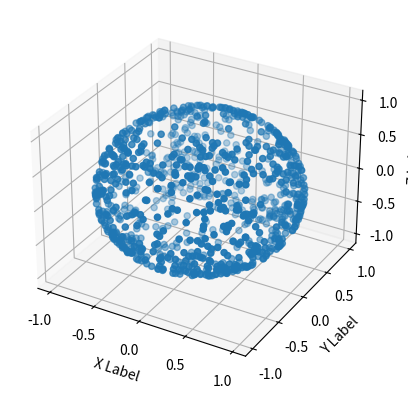

Recreate this plot in Python.
import numpy as np


def sphere(sample_num=1000):
    coordinates = np.zeros((sample_num, 3))
    for i in range(sample_num):
        phi = np.random.uniform(0, 1) * np.pi * 2
        theta = np.random.uniform(0, 1) * np.pi
        x = np.sin(theta) * np.cos(phi)
        y = np.sin(theta) * np.sin(phi)
        z = np.cos(theta)
        coordinates[i] = [x, y, z]
    return coordinates


def super_sphere(dim, sample_num=1000):
    coordinates = np.zeros((sample_num, dim))
    for i in range(sample_num):
        coord = np.random.uniform(-1, 1, dim)
        coordinates[i] = coord / np.linalg.norm(coord)
    return coordinates


if __name__ == "__main__":
    from mpl_toolkits.mplot3d import Axes3D  # noqa: F401 unused import
    import matplotlib.pyplot as plt

    coo = super_sphere(3, 1000)

    fig = plt.figure()
    ax = fig.add_subplot(111, projection='3d')

    ax.scatter(coo[:, 0], coo[:, 1], coo[:, 2])

    ax.set_xlabel('X Label')
    ax.set_ylabel('Y Label')
    ax.set_zlabel('Z Label')

    plt.show()
